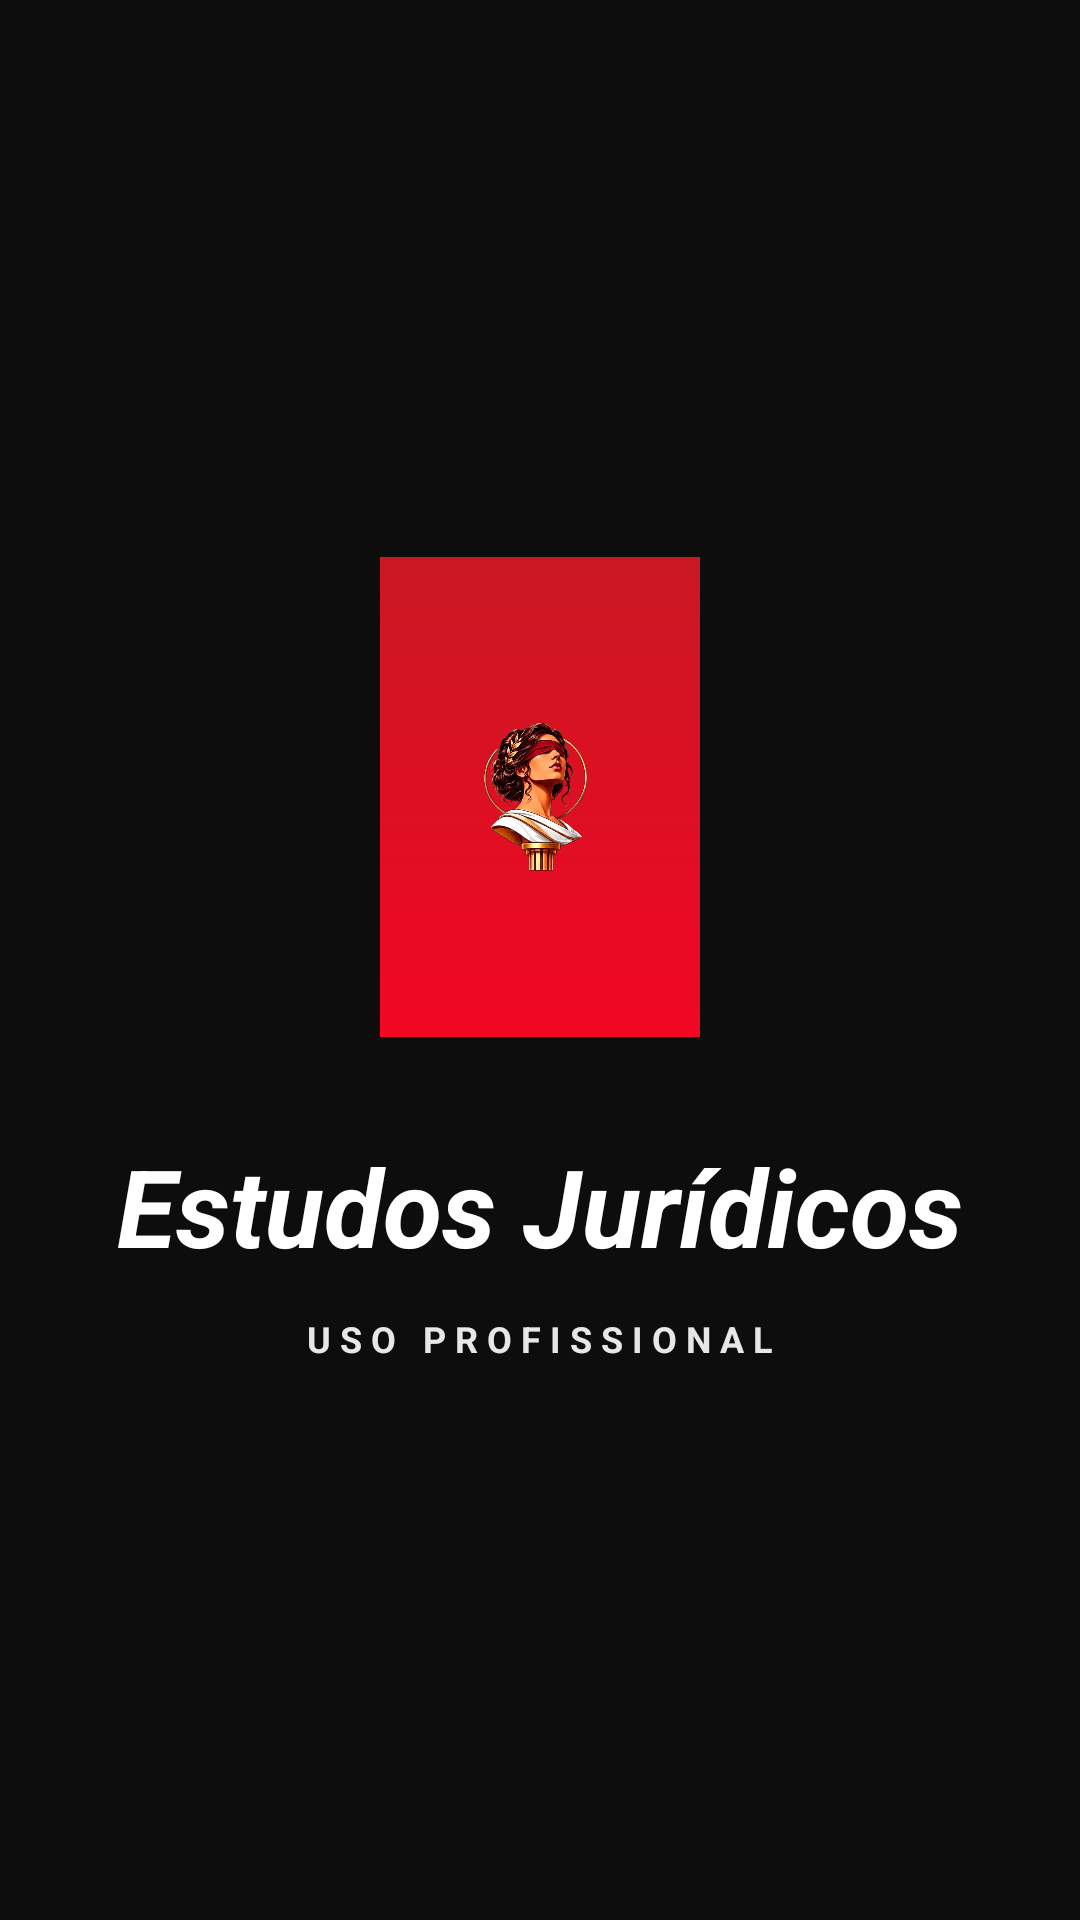

Layout XML and referenced resources for this Android screen:
<!-- AndroidManifest.xml: application theme AppTheme -->
<!-- res/layout/activity_splash_custom.xml -->
<?xml version="1.0" encoding="utf-8"?>
<FrameLayout xmlns:android="http://schemas.android.com/apk/res/android"
    android:layout_width="match_parent"
    android:layout_height="match_parent"
    android:background="#0D0D0D"
    android:elevation="10dp"
    android:gravity="center">

    <LinearLayout
        android:layout_width="wrap_content"
        android:layout_height="wrap_content"
        android:layout_gravity="center"
        android:orientation="vertical"
        android:gravity="center">

        <ImageView
            android:id="@+id/splash_logo"
            android:layout_width="160dp"
            android:layout_height="160dp"
            android:layout_marginBottom="32dp"
            android:src="@drawable/splash"
            android:scaleType="fitCenter" />

        <TextView
            android:id="@+id/splash_title"
            android:layout_width="wrap_content"
            android:layout_height="wrap_content"
            android:text="Estudos Jurídicos"
            android:textColor="#FFFFFF"
            android:textSize="36sp"
            android:textStyle="italic|bold" />

        <TextView
            android:id="@+id/splash_subtitle"
            android:layout_width="wrap_content"
            android:layout_height="wrap_content"
            android:layout_marginTop="12dp"
            android:text="USO PROFISSIONAL"
            android:textColor="#E6FFFFFF"
            android:textSize="12sp"
            android:textStyle="bold"
            android:letterSpacing="0.25" />
    </LinearLayout>
</FrameLayout>
<!-- resources referenced by this layout -->
<resources>
  <!-- drawable splash: png bitmap (drawable, 38566 bytes) -->
  <style name="AppTheme" parent="Theme.AppCompat.Light.DarkActionBar">
          
          <item name="colorPrimary">@color/colorPrimary</item>
          <item name="colorPrimaryDark">@color/colorPrimaryDark</item>
          <item name="colorAccent">@color/colorAccent</item>
      </style>
  <!-- not gathered from this repository: default colours our renderer supplied (Android Studio template values) -->
  <color name="colorPrimary">#FF6200EE</color>
  <color name="colorPrimaryDark">#FF3700B3</color>
  <color name="colorAccent">#FF03DAC5</color>
</resources>
